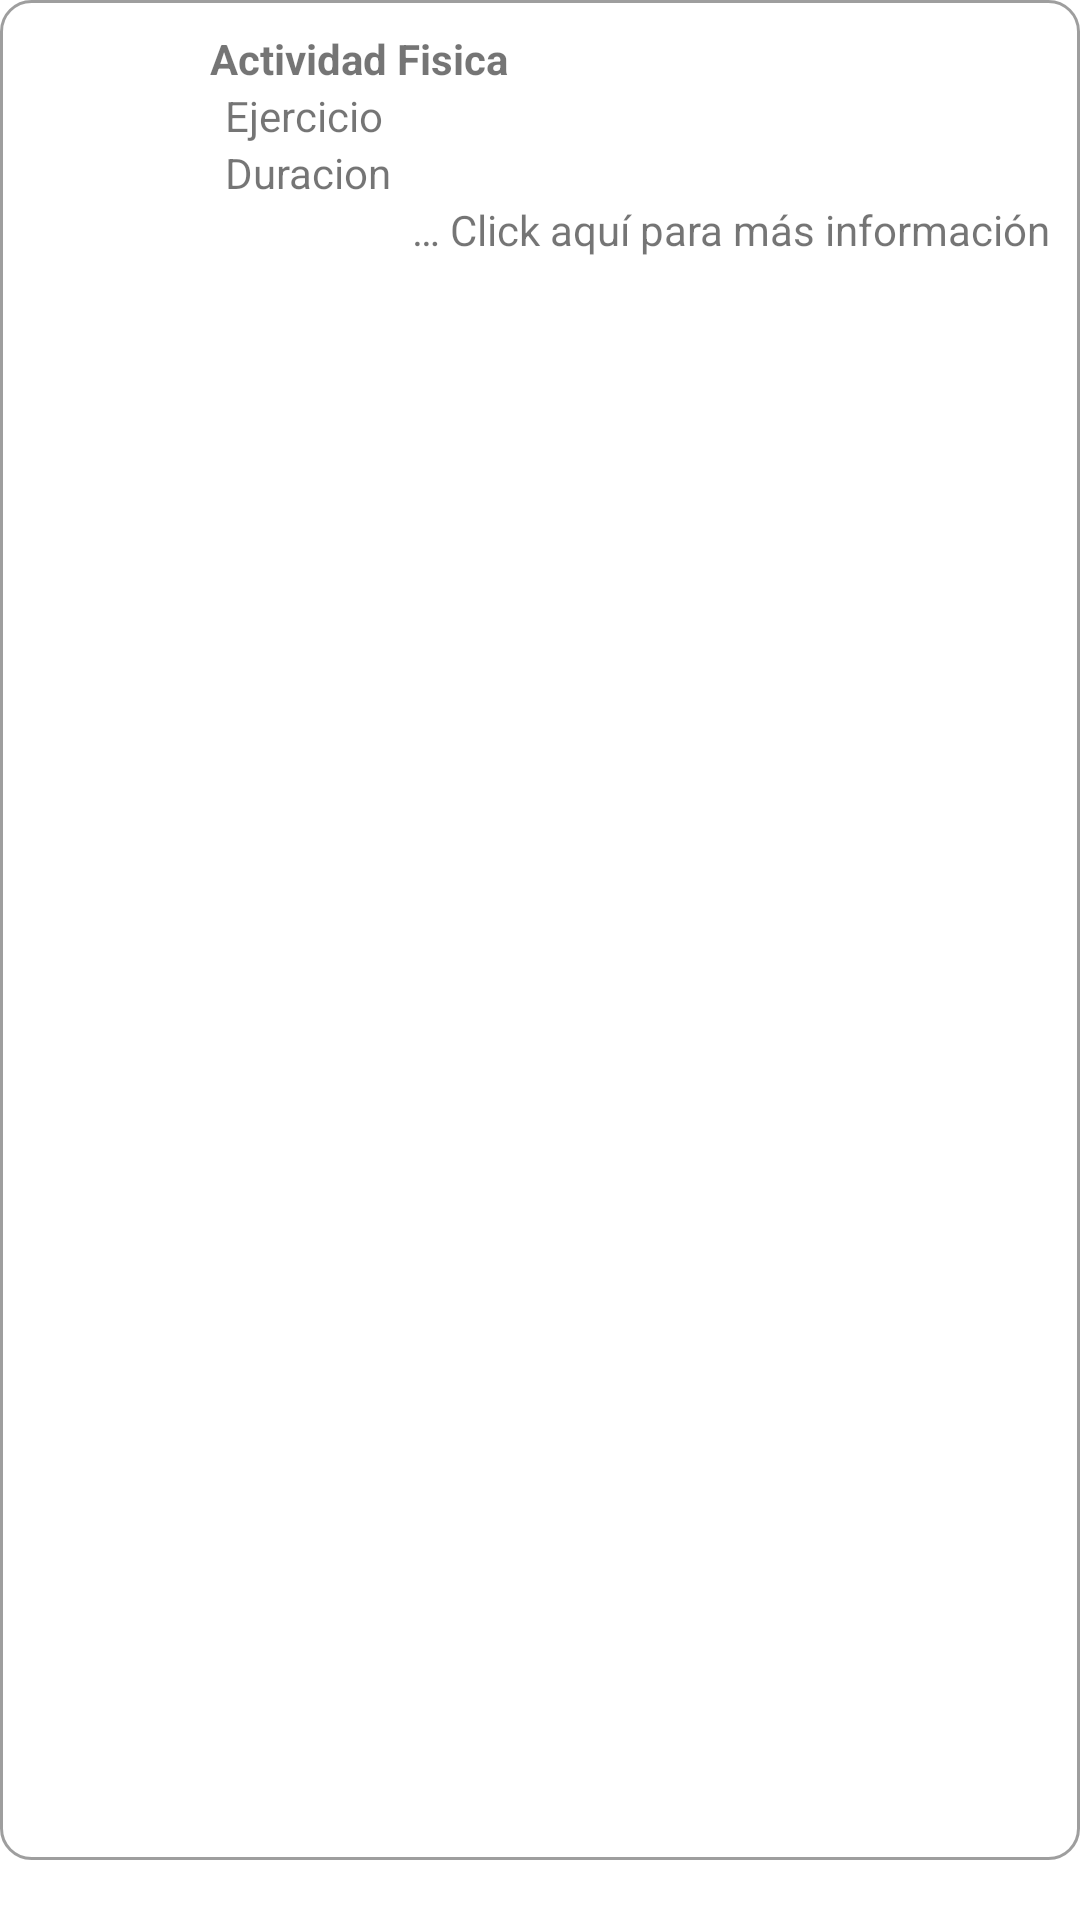

This screen was rendered from an Android layout file. Write that file and the resources it references.
<!-- AndroidManifest.xml: application theme Theme.DiabetrometroV01 -->
<!-- res/layout/fisica_row.xml -->
<?xml version="1.0" encoding="utf-8"?>

<LinearLayout xmlns:android="http://schemas.android.com/apk/res/android"
    xmlns:app="http://schemas.android.com/apk/res-auto"
    xmlns:tools="http://schemas.android.com/tools"
    android:layout_width="match_parent"
    android:layout_height="wrap_content"
    android:orientation="horizontal"
    android:baselineAligned="false"
    android:paddingBottom="20dp">

    <LinearLayout
        android:layout_width="match_parent"
        android:layout_height="match_parent"
        android:orientation="horizontal"
        android:background="@drawable/customborder">
        <LinearLayout
            android:layout_width="wrap_content"
            android:layout_height="match_parent"
            android:orientation="horizontal">

            <ImageView
                android:id="@+id/imageView7"
                android:layout_width="60dp"
                android:layout_height="match_parent"
                app:srcCompat="@drawable/icono_run" />
        </LinearLayout>

        <LinearLayout
            android:layout_width="0dp"
            android:layout_height="wrap_content"
            android:orientation="vertical"
            android:layout_weight="1">

            <LinearLayout
                android:layout_width="match_parent"
                android:layout_height="match_parent"
                android:orientation="horizontal">

                <TextView
                    android:layout_width="wrap_content"
                    android:layout_height="wrap_content"
                    android:text="@string/actividad_fisica"
                    android:textStyle="bold" />

                <Space
                    android:layout_width="400dp"
                    android:layout_height="wrap_content"
                    android:layout_weight="1"
                    tools:ignore="InefficientWeight" />

                <TextView
                    android:id="@+id/RowtxtvDiaActividad"
                    android:layout_width="wrap_content"
                    android:layout_height="wrap_content"
                    android:textAlignment="textEnd"/>
            </LinearLayout>

            <LinearLayout
                android:layout_width="match_parent"
                android:layout_height="match_parent"
                android:orientation="horizontal">

                <TextView
                    android:layout_width="wrap_content"
                    android:layout_height="wrap_content"
                    android:layout_weight="1"
                    android:paddingLeft="5dp"
                    android:text="@string/ejercicio" />
                <TextView
                    android:id="@+id/RowtxtvActividadNombre"
                    android:layout_width="wrap_content"
                    android:layout_height="wrap_content"
                    android:layout_weight="1"
                    android:textAlignment="textEnd" />
            </LinearLayout>

            <LinearLayout
                android:layout_width="match_parent"
                android:layout_height="match_parent"
                android:orientation="horizontal">

                <TextView
                    android:layout_width="wrap_content"
                    android:layout_height="wrap_content"
                    android:layout_weight="1"
                    android:paddingLeft="5dp"
                    android:text="@string/duracion" />
                <TextView
                    android:id="@+id/RowtxtvActividadRepeticiones"
                    android:layout_width="wrap_content"
                    android:layout_height="wrap_content"
                    android:layout_weight="1"
                    android:textAlignment="textEnd" />
            </LinearLayout>

            <LinearLayout
                android:layout_width="match_parent"
                android:layout_height="match_parent"
                android:orientation="horizontal">

                <TextView
                    android:layout_width="match_parent"
                    android:layout_height="wrap_content"
                    android:textAlignment="textEnd"
                    android:text="@string/mas_informacion" />
            </LinearLayout>
        </LinearLayout>
    </LinearLayout>
</LinearLayout>
<!-- resources referenced by this layout -->
<resources>
  <!-- drawable customborder (drawable) -->
  <?xml version="1.0" encoding="utf-8"?>
  
  <shape xmlns:android="http://schemas.android.com/apk/res/android" android:shape="rectangle">
      <corners android:radius="10dp"/>
      <padding android:left="10dp" android:right="10dp" android:top="10dp" android:bottom="10dp"/>
      <stroke android:width="1dp" android:color="@color/material_on_background_disabled"/>
  </shape>
  <string name="actividad_fisica">Actividad Fisica</string>
  <string name="duracion">Duracion</string>
  <string name="ejercicio">Ejercicio</string>
  <string name="mas_informacion">… Click aquí para más información</string>
  <style name="Theme.DiabetrometroV01" parent="Theme.MaterialComponents.Light.NoActionBar">
          
          <item name="colorPrimary">#00B0FF</item>
          <item name="colorPrimaryVariant">#0088FF</item>
          <item name="colorOnPrimary">#FFFFFF</item>
          
          <item name="colorSecondary">#00AF9E</item>
          <item name="colorSecondaryVariant">#006564</item>
          <item name="colorOnSecondary">@color/black</item>
          
          <item name="android:statusBarColor" tools:targetApi="l">?attr/colorOnPrimary</item>
          <item name="android:windowLightStatusBar" tools:targetApi="m">true</item>
          
  
      </style>
  <color name="black">#FF000000</color>
</resources>
